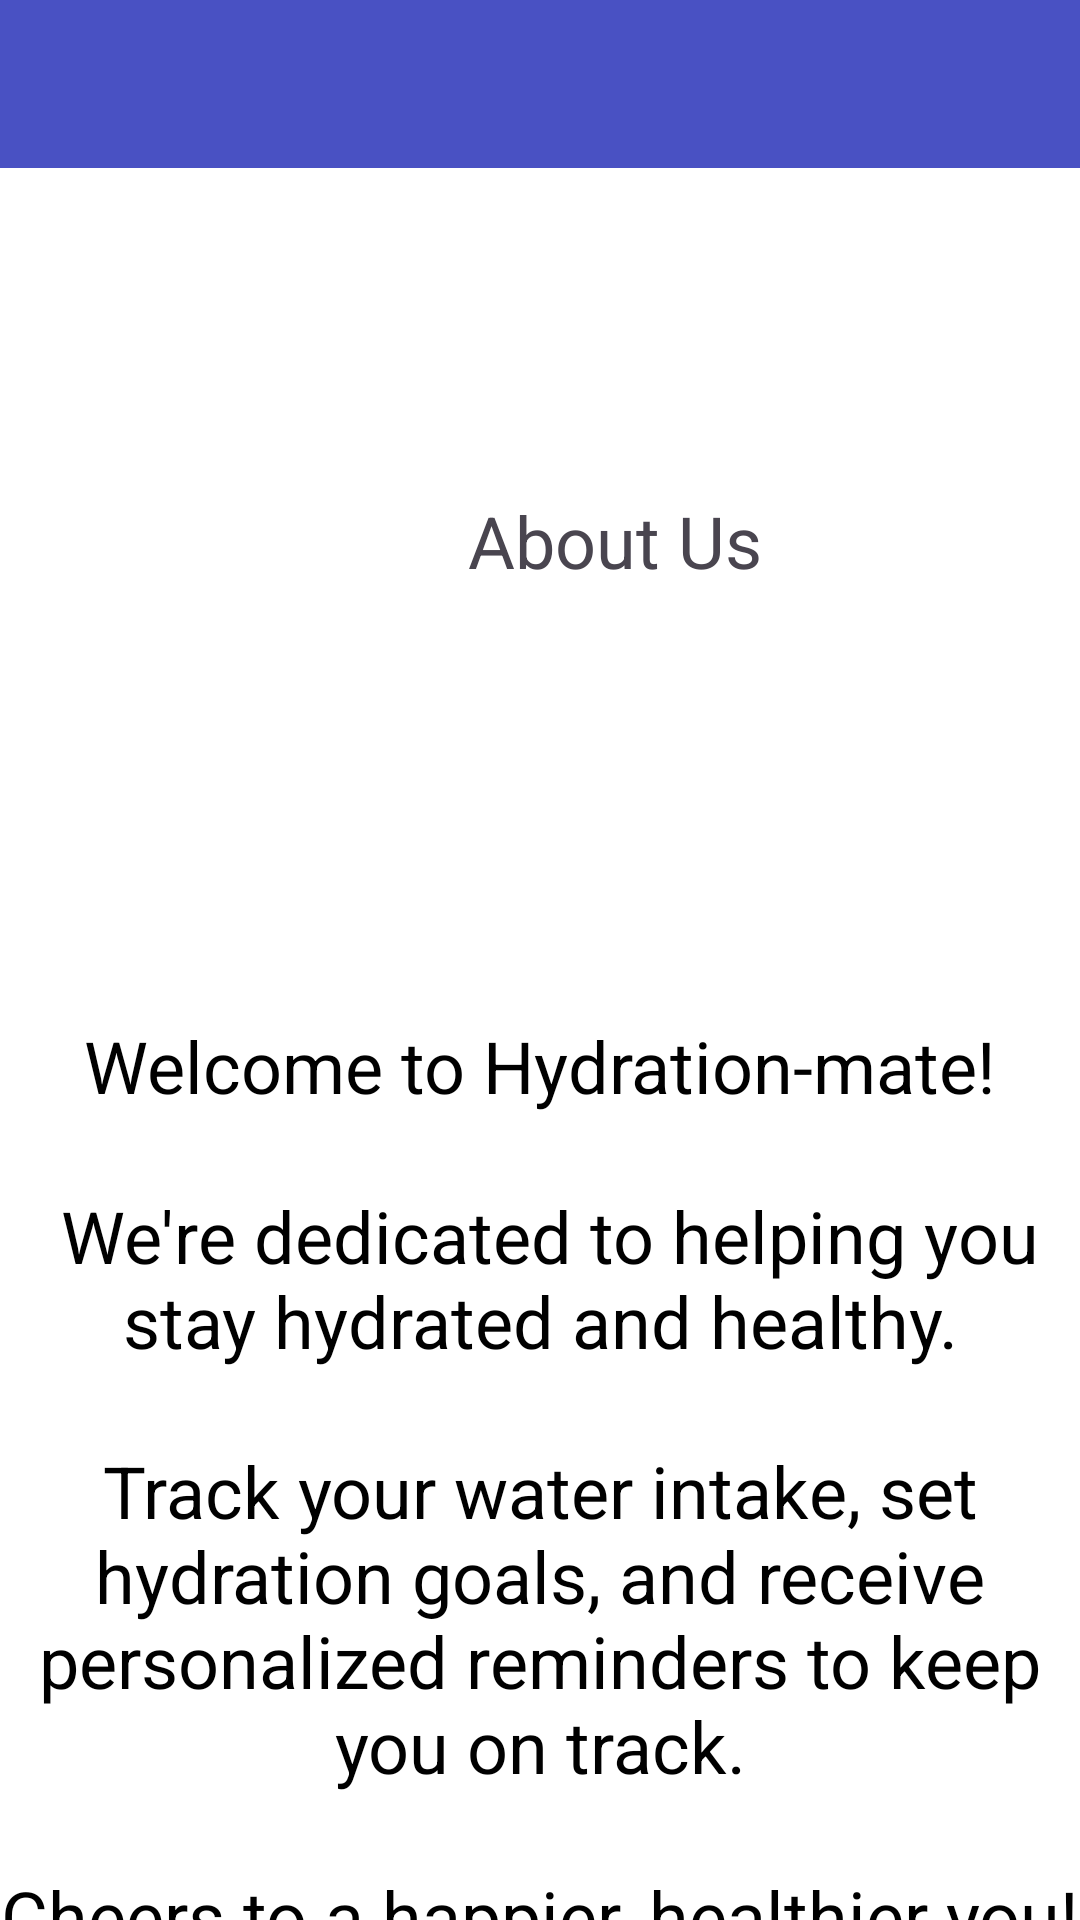

Produce the Android XML layout that renders to this screen, including the resource entries it uses.
<!-- AndroidManifest.xml: application theme Theme.FYPHydrationappMate -->
<!-- res/layout/activity_about_us.xml -->
<?xml version="1.0" encoding="utf-8"?>
<androidx.drawerlayout.widget.DrawerLayout
    xmlns:android="http://schemas.android.com/apk/res/android"
    xmlns:app="http://schemas.android.com/apk/res-auto"
    xmlns:tools="http://schemas.android.com/tools"
    android:id="@+id/my_drawer_layout"
    android:layout_width="match_parent"
    android:layout_height="match_parent"
    app:layout_behavior="@string/appbar_scrolling_view_behavior"
    tools:context=".activities.AboutUsActivity"
    tools:ignore="HardcodedText">



<androidx.constraintlayout.widget.ConstraintLayout

    android:orientation="vertical"
    android:layout_width="match_parent"
    android:layout_height="match_parent"
    android:background="@color/white"
    tools:context=".activities.AboutUsActivity">

    <com.google.android.material.appbar.AppBarLayout
        android:id="@+id/appBarLayout"
        android:layout_width="0dp"
        android:layout_height="wrap_content"
        android:background="@color/md_theme_light_primary"
        android:fitsSystemWindows="true"
        app:elevation="0dip"
        app:theme="@style/Theme.AppCompat.Light.NoActionBar"
        app:layout_constraintTop_toTopOf="parent"
        app:layout_constraintStart_toStartOf="parent"
        app:layout_constraintEnd_toEndOf="parent">

        <com.google.android.material.appbar.MaterialToolbar
            android:id="@+id/toolbar2"

            android:layout_width="match_parent"
            android:layout_height="wrap_content"
            android:minHeight="?attr/actionBarSize"
            app:titleTextColor="@color/colorPrimary" />
    </com.google.android.material.appbar.AppBarLayout>

    <TextView
        android:id="@+id/textView2"
        android:layout_width="wrap_content"
        android:layout_height="wrap_content"
        android:layout_marginStart="156dp"
        android:layout_marginTop="164dp"
        android:baselineAligned="true"
        android:text="About Us"
        android:textSize="24sp"
        app:layout_constraintStart_toStartOf="parent"
        app:layout_constraintTop_toTopOf="parent" />

    <ImageView
        android:id="@+id/imageView3"
        android:layout_width="182dp"
        android:layout_height="257dp"
        app:layout_constraintBottom_toBottomOf="parent"
        app:layout_constraintEnd_toEndOf="parent"
        app:layout_constraintHorizontal_bias="0.498"
        app:layout_constraintStart_toStartOf="parent"
        app:layout_constraintTop_toTopOf="parent"
        app:layout_constraintVertical_bias="0.223"
        app:srcCompat="@drawable/img" />

    <TextView
        android:id="@+id/tvAboutUs"
        android:layout_width="wrap_content"
        android:layout_height="wrap_content"
        android:text="@string/aboutus_message"
        android:textAlignment="center"
        android:textColor="#000000"
        android:textSize="24sp"
        android:textStyle="normal"
        app:layout_constraintBottom_toBottomOf="parent"
        app:layout_constraintEnd_toEndOf="parent"
        app:layout_constraintStart_toStartOf="parent"
        app:layout_constraintTop_toBottomOf="@+id/imageView3"
        app:layout_constraintVertical_bias="0.197" />



    

</androidx.constraintlayout.widget.ConstraintLayout>
    <com.google.android.material.navigation.NavigationView
        android:layout_width="wrap_content"
        android:layout_height="match_parent"
        android:layout_gravity="start"
        android:id="@+id/nav_view"
        android:background="@color/white"
        android:fitsSystemWindows="true"
        app:headerLayout="@layout/nav_header"
        app:menu="@navigation/navigation_menu" />

</androidx.drawerlayout.widget.DrawerLayout>
<!-- res/layout/nav_header.xml (included above) -->
<?xml version="1.0" encoding="utf-8"?>
<LinearLayout xmlns:android="http://schemas.android.com/apk/res/android"
    xmlns:app="http://schemas.android.com/apk/res-auto"
    android:layout_width="match_parent"
    android:layout_height="@dimen/nav_header_height"
    android:background="@drawable/side_nav_bar"
    android:gravity="bottom"
    android:orientation="vertical"
    android:paddingLeft="@dimen/activity_horizontal_margin"
    android:paddingTop="@dimen/activity_vertical_margin"
    android:paddingRight="@dimen/activity_horizontal_margin"
    android:paddingBottom="@dimen/activity_vertical_margin"
    android:theme="@style/ThemeOverlay.AppCompat.Dark"
    >

    <ImageView
        android:id="@+id/imageView"
        android:layout_width="100dp"
        android:background="@drawable/rounded_corner"
        android:layout_height="100dp"
        android:contentDescription="@string/nav_header_desc"
        android:paddingTop="@dimen/nav_header_vertical_spacing"
        app:srcCompat="@drawable/img" />

    <TextView
        android:layout_width="match_parent"
        android:layout_height="wrap_content"
        android:paddingTop="@dimen/nav_header_vertical_spacing"
        android:text="@string/nav_header_title"
        android:textSize="24sp"
        android:textColor="@color/white"
        android:textAppearance="@style/TextAppearance.AppCompat.Body1" />


</LinearLayout>
<!-- resources referenced by this layout -->
<resources>
  <color name="colorPrimary">#FFFFFF</color>
  <color name="md_theme_light_primary">#4951C3</color>
  <color name="white">#FFFFFFFF</color>
  <!-- drawable rounded_corner (drawable) -->
  <shape xmlns:android="http://schemas.android.com/apk/res/android"
      android:shape="rectangle">
      <corners android:radius="10dp" /> 
      <solid android:color="@android:color/white" /> 
  </shape>
  <string name="aboutus_message">Welcome to Hydration-mate!\n\n We\'re dedicated to helping you stay hydrated and healthy.\n\nTrack your water intake, set hydration goals, and receive personalized reminders to keep you on track.\n\nCheers to a happier, healthier you!</string>
  <string name="nav_header_desc">Navigation header</string>
  <string name="nav_header_title">Hydration-Mate</string>
  <style name="Theme.FYPHydrationappMate" parent="Base.Theme.FYPHydrationappMate" />
  <color name="md_theme_light_onPrimary">#FFFFFF</color>
  <color name="md_theme_light_primaryContainer">#E0E0FF</color>
  <color name="md_theme_light_onPrimaryContainer">#00006E</color>
  <color name="md_theme_light_secondary">#5C5D72</color>
  <color name="md_theme_light_onSecondary">#FFFFFF</color>
  <color name="md_theme_light_secondaryContainer">#E1E0F9</color>
  <color name="md_theme_light_onSecondaryContainer">#191A2C</color>
  <color name="md_theme_light_tertiary">#78536B</color>
  <color name="md_theme_light_onTertiary">#FFFFFF</color>
  <color name="md_theme_light_tertiaryContainer">#FFD8EE</color>
  <color name="md_theme_light_onTertiaryContainer">#2E1126</color>
  <color name="md_theme_light_error">#BA1A1A</color>
  <color name="md_theme_light_errorContainer">#FFDAD6</color>
  <color name="md_theme_light_onError">#FFFFFF</color>
  <color name="md_theme_light_onErrorContainer">#410002</color>
  <color name="md_theme_light_background">#FFFBFF</color>
  <color name="md_theme_light_onBackground">#1B1B1F</color>
  <color name="md_theme_light_surface">#FFFBFF</color>
  <color name="md_theme_light_onSurface">#1B1B1F</color>
  <color name="md_theme_light_surfaceVariant">#E4E1EC</color>
  <color name="md_theme_light_onSurfaceVariant">#46464F</color>
  <color name="md_theme_light_outline">#777680</color>
  <color name="md_theme_light_inverseOnSurface">#F3EFF4</color>
  <color name="md_theme_light_inverseSurface">#303034</color>
  <color name="md_theme_light_inversePrimary">#BFC2FF</color>
</resources>
